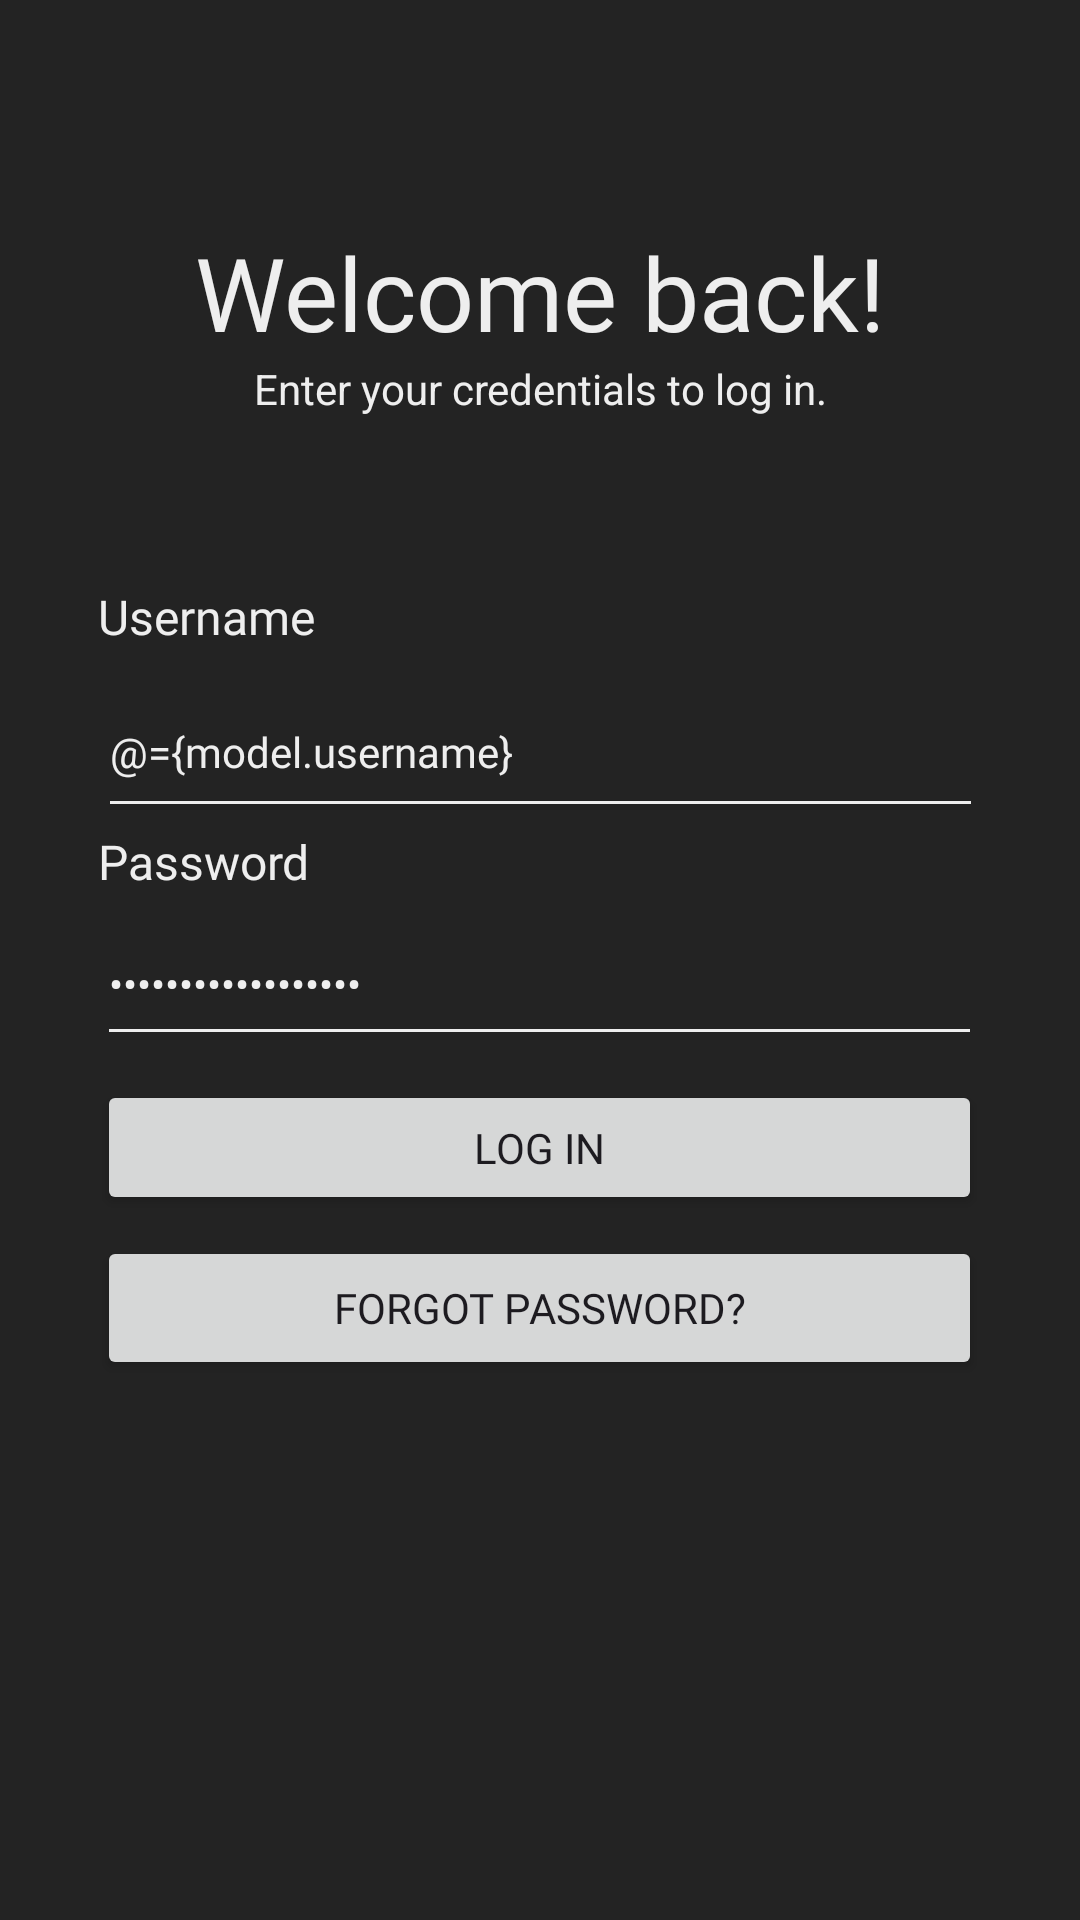

Layout XML and referenced resources for this Android screen:
<!-- AndroidManifest.xml: application theme Theme.ZadanieMOBV -->
<!-- res/layout/fragment_login.xml -->
<?xml version="1.0" encoding="utf-8"?>
<layout xmlns:tools="http://schemas.android.com/tools"
    xmlns:app="http://schemas.android.com/apk/res-auto"
    xmlns:android="http://schemas.android.com/apk/res/android">

    <data>
        <variable
            name="model"
            type="com.example.zadaniemobv.viewModel.AuthViewModel" />
    </data>

    <androidx.constraintlayout.widget.ConstraintLayout
        android:layout_width="match_parent"
        android:layout_height="match_parent"
        android:background="@color/black"
        tools:context=".MainActivity">

        <EditText
            android:id="@+id/current_password"
            android:layout_width="295dp"
            android:layout_height="54dp"
            android:backgroundTint="@color/text"
            android:ems="10"
            android:fontFamily="@font/lato_light"
            android:hint="username"
            android:inputType="text"
            android:text="@={model.username}"
            android:textColor="@color/text"
            android:textColorHint="@color/text"
            android:textSize="14sp"
            app:layout_constraintBottom_toBottomOf="parent"
            app:layout_constraintEnd_toEndOf="parent"
            app:layout_constraintStart_toStartOf="parent"
            app:layout_constraintTop_toTopOf="parent"
            app:layout_constraintVertical_bias="0.379" />

        <Button
            android:id="@+id/forgot_password"
            android:layout_width="295dp"
            android:layout_height="wrap_content"
            android:layout_marginTop="60dp"
            android:fontFamily="@font/lato_bold"
            android:text="@string/forgot_passsword"
            app:layout_constraintEnd_toEndOf="@+id/login_button"
            app:layout_constraintHorizontal_bias="0.0"
            app:layout_constraintStart_toStartOf="@+id/login_button"
            app:layout_constraintTop_toBottomOf="@+id/new_password2" />

        <Button
            android:id="@+id/login_button"
            android:layout_width="295dp"
            android:layout_height="45dp"
            android:layout_marginTop="8dp"
            android:fontFamily="@font/lato_bold"
            android:onClick="@{()->model.loginUser()}"
            android:text="@string/login"
            app:layout_constraintEnd_toEndOf="@+id/new_password2"
            app:layout_constraintEnd_toStartOf="@+id/signup_button"
            app:layout_constraintHorizontal_chainStyle="packed"
            app:layout_constraintStart_toStartOf="@+id/new_password2"
            app:layout_constraintTop_toBottomOf="@+id/new_password2" />

        <EditText
            android:id="@+id/new_password2"
            android:layout_width="295dp"
            android:layout_height="51dp"
            android:layout_marginTop="20dp"
            android:backgroundTint="@color/text"
            android:ems="10"
            android:fontFamily="@font/lato_light"
            android:hint="password"
            android:inputType="textPassword"
            android:text="@={model.password}"
            android:textColor="@color/text"
            android:textColorHint="@color/text"
            android:textSize="14sp"
            app:layout_constraintBottom_toBottomOf="parent"
            app:layout_constraintEnd_toEndOf="parent"
            app:layout_constraintHorizontal_bias="0.497"
            app:layout_constraintStart_toStartOf="parent"
            app:layout_constraintTop_toBottomOf="@+id/current_password"
            app:layout_constraintVertical_bias="0.017" />

        <TextView
            android:id="@+id/password_text"
            android:layout_width="wrap_content"
            android:layout_height="wrap_content"
            android:fontFamily="@font/lato_bold"
            android:text="@string/password"
            android:textColor="@color/text"
            android:textSize="16sp"
            app:layout_constraintBottom_toTopOf="@+id/new_password2"
            app:layout_constraintEnd_toEndOf="@+id/current_password"
            app:layout_constraintHorizontal_bias="0.0"
            app:layout_constraintStart_toStartOf="@+id/current_password"
            app:layout_constraintTop_toBottomOf="@+id/current_password"
            app:layout_constraintVertical_bias="0.125" />

        <TextView
            android:id="@+id/code_text"
            android:layout_width="wrap_content"
            android:layout_height="wrap_content"
            android:fontFamily="@font/lato_bold"
            android:text="@string/username"
            android:textColor="@color/text"
            android:textSize="16sp"
            app:layout_constraintBottom_toTopOf="@+id/current_password"
            app:layout_constraintEnd_toEndOf="@+id/current_password"
            app:layout_constraintHorizontal_bias="0.0"
            app:layout_constraintStart_toStartOf="@+id/current_password"
            app:layout_constraintTop_toTopOf="parent"
            app:layout_constraintVertical_bias="0.971" />

        <TextView
            android:id="@+id/textView2"
            android:layout_width="wrap_content"
            android:layout_height="wrap_content"
            android:fontFamily="@font/lato_bold"
            android:text="@string/welcome_back"
            android:textColor="@color/text"
            android:textColorHint="@color/text"
            android:textSize="34sp"
            app:layout_constraintBottom_toTopOf="@+id/code_text"
            app:layout_constraintEnd_toEndOf="parent"
            app:layout_constraintStart_toStartOf="parent"
            app:layout_constraintTop_toTopOf="parent" />

        <TextView
            android:id="@+id/textView4"
            android:layout_width="wrap_content"
            android:layout_height="wrap_content"
            android:text="@string/enter_your_credentials_to_log_in"
            android:textColor="@color/text"
            app:layout_constraintEnd_toEndOf="parent"
            app:layout_constraintStart_toStartOf="parent"
            app:layout_constraintTop_toBottomOf="@+id/textView2" />

        <TextView
            android:id="@+id/toSignUp"
            android:layout_width="231dp"
            android:layout_height="44dp"
            android:layout_marginBottom="180dp"
            android:clickable="true"
            android:fontFamily="@font/lato"
            android:text="@string/don_t_have_an_account_sign_up"
            android:textColor="@color/text"
            android:textSize="16sp"
            app:layout_constraintBottom_toBottomOf="parent"
            app:layout_constraintEnd_toEndOf="parent"
            app:layout_constraintHorizontal_bias="0.524"
            app:layout_constraintStart_toStartOf="parent" />

    </androidx.constraintlayout.widget.ConstraintLayout>
</layout>
<!-- resources referenced by this layout -->
<resources>
  <color name="black">#FF232323</color>
  <color name="text">#FFeeeeee</color>
  <string name="don_t_have_an_account_sign_up">Don\'t have an account? Sign Up!</string>
  <string name="enter_your_credentials_to_log_in">Enter your credentials to log in.</string>
  <string name="forgot_passsword">Forgot Password?</string>
  <string name="login">Log In</string>
  <string name="password">Password</string>
  <string name="username">Username</string>
  <string name="welcome_back">Welcome back!</string>
  <style name="Theme.ZadanieMOBV" parent="Base.Theme.ZadanieMOBV" />
  <style name="Base.Theme.ZadanieMOBV" parent="Theme.Material3.DayNight.NoActionBar">
          
          <item name="colorPrimary">@color/rose</item>
          <item name="colorSecondary">@color/rose</item>
          <item name="textFillColor">@color/text</item>
          <item name="backgroundColor">@color/black</item>
  
      </style>
  <color name="rose">#FFcfabff</color>
</resources>
